Run: headless pygame with SDL's dummy video driver; simulated clock (each Clock.tick advances the game by its frame time, no real sleeping); random seed 0; keys injected as events and as key.get_pressed() state; no mouse input.
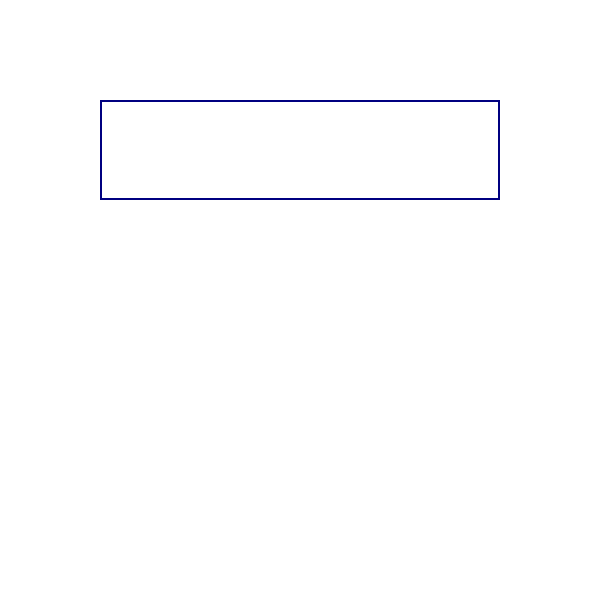
Frame 1 of 4 · flips 1–60 · no input
Frame 2 of 4 · flips 61–180 · tapped SPACE, RETURN · held RIGHT (→), D · screen unchanged from frame 1, image omitted
Frame 3 of 4 · flips 181–300 · held DOWN (↓), S · screen unchanged from frame 2, image omitted
Frame 4 of 4 · flips 301–420 · held LEFT (←), A, UP (↑), W · screen unchanged from frame 3, image omitted

The pygame program that drew these frames:

import pygame
from pygame.locals import *

pygame.init()

resolution = (600, 600)
white = (255, 255, 255)
blue = (0, 0, 128)


window = pygame.display.set_mode(resolution)
clock = pygame.time.Clock()


running = True

while running:
    for event in pygame.event.get():
        if event.type == QUIT:
            running = False


    window.fill(white)


    pygame.draw.rect(window, blue, [100, 100, 400, 100], 2)


    pygame.display.update()
    clock.tick(60)


pygame.quit()
